Run: headless pygame with SDL's dummy video driver; simulated clock (each Clock.tick advances the game by its frame time, no real sleeping); random seed 0; keys injected as events and as key.get_pressed() state; mouse plan: one left click at the window centre at the start of phase 2, then a move to the lower-right quarter at the start of phase 3.
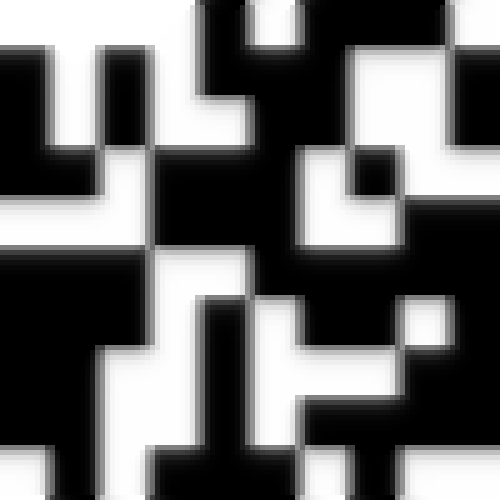
Frame 1 of 4 · flips 1–60 · no input
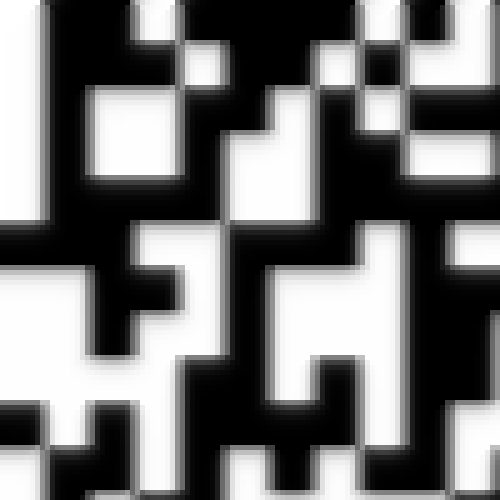
Frame 2 of 4 · flips 61–180 · clicked the window centre · tapped SPACE, RETURN · held RIGHT (→), D
Frame 3 of 4 · flips 181–300 · moved the mouse to the lower-right quarter · held DOWN (↓), S · screen unchanged from frame 2, image omitted
Frame 4 of 4 · flips 301–420 · held LEFT (←), A, UP (↑), W · screen unchanged from frame 3, image omitted

The pygame program that drew these frames:

import random
import pygame
import sys
from copy import deepcopy


class PerlinNoise:
    def __init__(self,
                 count=7,
                 size=(100, 100)
                 ):

        self.count = count
        self.size = size

    def generate(self):
        arr = []

        step = 10
        for i in range(self.count):
            arr += [[]]
            for y in range(0, self.size[1], step):
                arr[i] += [[] for _ in range(step)]
                for x in range(0, self.size[0], step):
                    color = random.randint(0, 255)
                    color = random.randint(0, 1) * 255
                    for a in range(step):
                        for b in range(step):
                            arr[i][y + a] += [color]
            step -= 1
            arr[i] = self.bilinear_interpolation(arr[i])

        self.a = arr

        self.arr = []
        for y in range(self.size[1]):
            self.arr += [[]]
            for x in range(self.size[0]):
                color = 0
                for i in range(self.count):
                    color += arr[i][y][x]
                color //= self.count

                self.arr[y] += [color]

    def interpolation(self, arr0=None):
        if arr0 is None:
            arr0 = self.arr
        arr = deepcopy(arr0)
        r = 2
        for y in range(len(arr0)):
            for x in range(len(arr0[0])):
                s = 0
                k = 0
                for a in range(-r, r + 1):
                    for b in range(-r, r + 1):
                        if 0 <= x + b < len(arr0[0]):
                            if 0 <= y + a < len(arr0):
                                s += arr0[y + a][x + b]
                                k += 1
                s //= k
                arr[y][x] = s

        return arr

    def bilinear_interpolation(self, arr0=None):
        if arr0 is None:
            arr0 = self.arr
        arr = deepcopy(arr0)
        for y in range(len(arr0)):
            for x in range(len(arr0[0])):
                x1 = max(x - 1, 0)
                y1 = max(y - 1, 0)
                x2 = min(x + 1, len(arr0[0]) - 1)
                y2 = min(y + 1, len(arr0) - 1)

                fxy1 = (x2 - x) / (x2 - x1) * arr[y1][x1] + (x - x1) / (x2 - x1) * arr[y1][x2]
                fxy2 = (x2 - x) / (x2 - x1) * arr[y2][x1] + (x - x1) / (x2 - x1) * arr[y2][x2]

                fxy = (y2 - y) / (y2 - y1) * fxy1 + (y - y1) / (y2 - y1) * fxy2

                arr[y][x] = fxy

        return arr


if __name__ == '__main__':

    pygame.init()

    fps = 60
    window_size = (500, 500)
    px = 5

    window = pygame.display.set_mode(window_size)
    clock = pygame.time.Clock()

    noise = PerlinNoise(size=(window_size[0] // px, window_size[1] // px))
    noise.generate()
    noise.a += [noise.bilinear_interpolation()]

    i = 0

    while True:

        for y in range(window_size[1] // px):
            for x in range(window_size[0] // px):
                pygame.draw.rect(window, 3 * [noise.a[i][y][x]], (x * px, y * px, px, px))

        for event in pygame.event.get():
            if event.type == pygame.QUIT:
                sys.exit()

            if event.type == pygame.MOUSEBUTTONDOWN and event.button == 1:
                i += 1
                i %= len(noise.a)

        clock.tick(fps)
        pygame.display.update()
